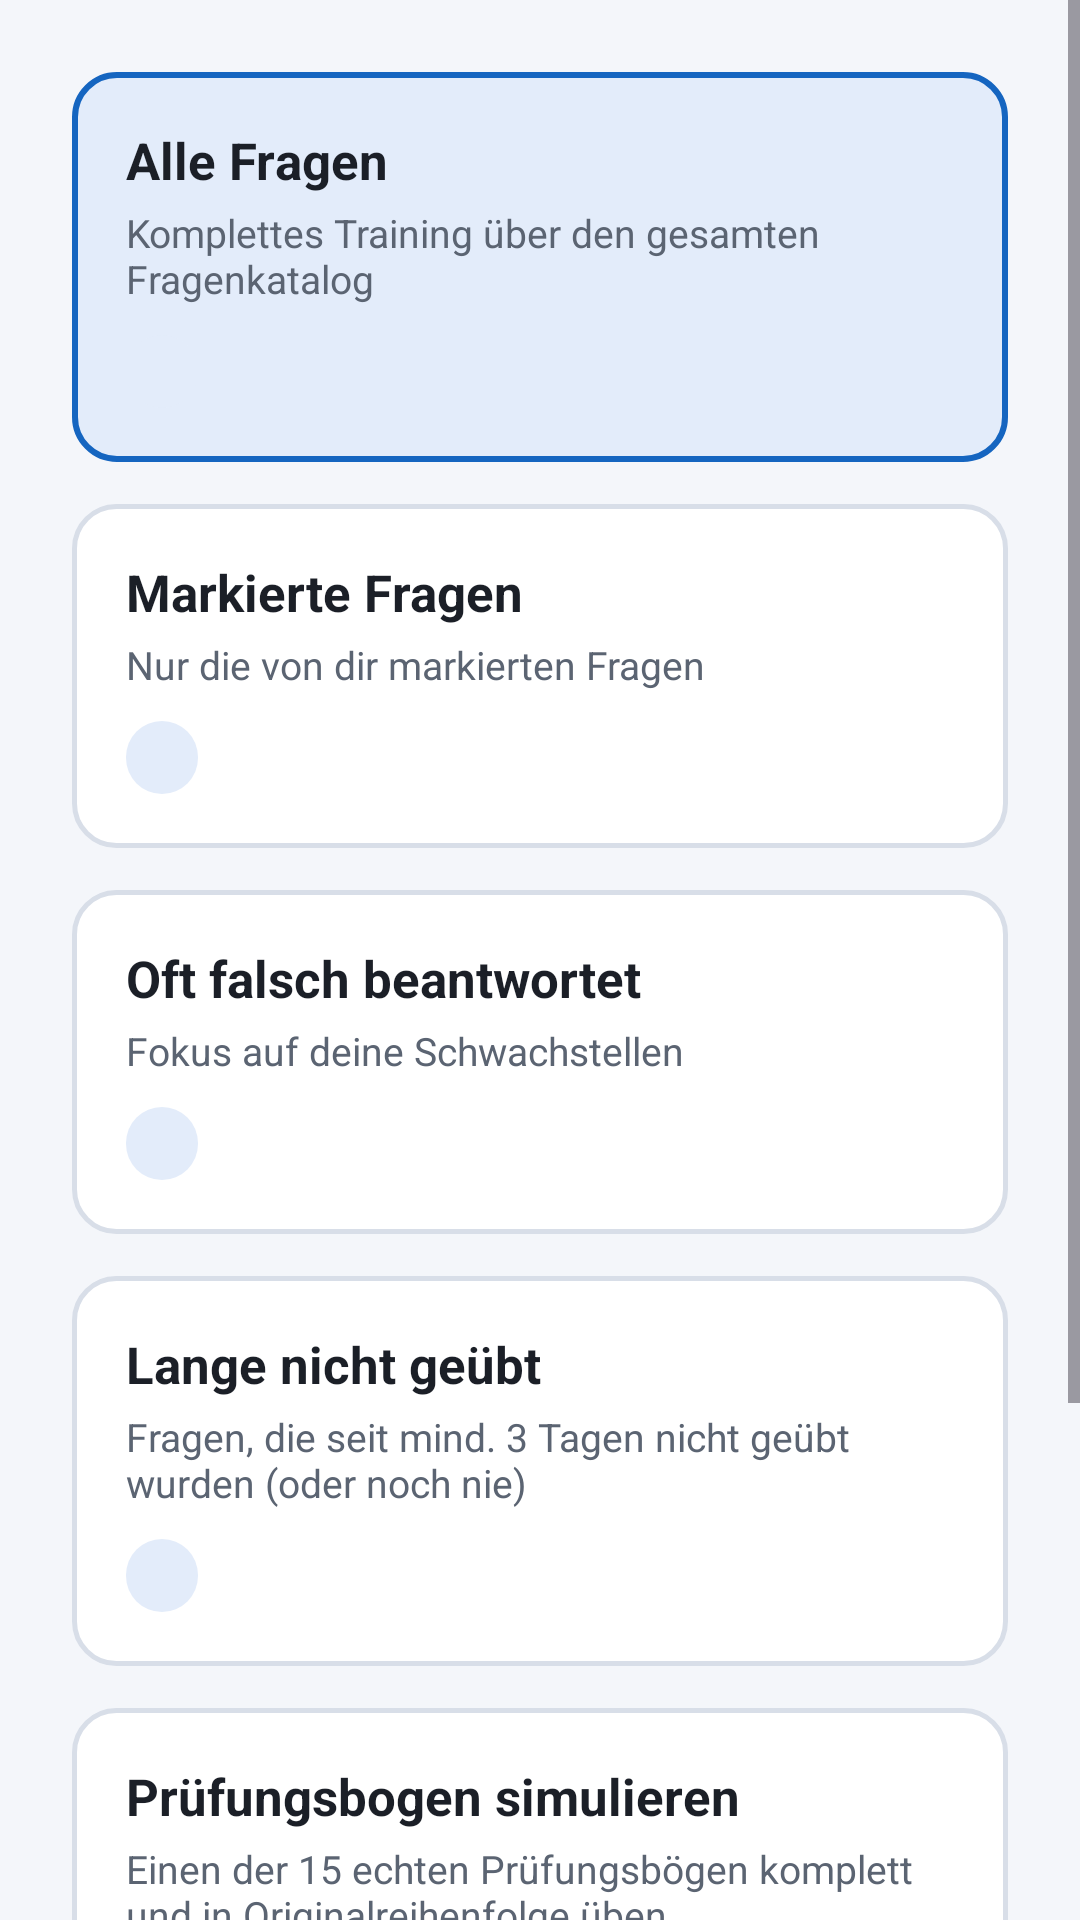

Reconstruct the res/layout file that produces this screen, plus the resources it refers to.
<!-- AndroidManifest.xml: application theme Theme.SbfTrainer -->
<!-- res/layout/activity_mode.xml -->
<?xml version="1.0" encoding="utf-8"?>
<ScrollView xmlns:android="http://schemas.android.com/apk/res/android"
    xmlns:tools="http://schemas.android.com/tools"
    android:layout_width="match_parent"
    android:layout_height="match_parent"
    android:background="@color/background_light"
    android:fillViewport="true">

    <LinearLayout
        android:layout_width="match_parent"
        android:layout_height="wrap_content"
        android:orientation="vertical"
        android:padding="24dp">

        <LinearLayout
            android:id="@+id/cardModeAll"
            android:layout_width="match_parent"
            android:layout_height="wrap_content"
            android:background="@drawable/bg_option_selected"
            android:clickable="true"
            android:focusable="true"
            android:orientation="vertical"
            android:padding="18dp">

            <TextView
                android:layout_width="match_parent"
                android:layout_height="wrap_content"
                android:text="@string/mode_all"
                android:textColor="@color/text_primary"
                android:textSize="17sp"
                android:textStyle="bold" />

            <TextView
                android:layout_width="match_parent"
                android:layout_height="wrap_content"
                android:layout_marginTop="4dp"
                android:text="@string/mode_all_desc"
                android:textColor="@color/text_secondary"
                android:textSize="13sp" />

            <TextView
                android:id="@+id/textCountAll"
                android:layout_width="wrap_content"
                android:layout_height="wrap_content"
                android:layout_marginTop="10dp"
                android:background="@drawable/bg_pill"
                android:paddingHorizontal="12dp"
                android:paddingVertical="4dp"
                android:textColor="@color/navy_700"
                android:textSize="12sp"
                tools:text="213 verfügbar" />
        </LinearLayout>

        <LinearLayout
            android:id="@+id/cardModeMarked"
            android:layout_width="match_parent"
            android:layout_height="wrap_content"
            android:layout_marginTop="14dp"
            android:background="@drawable/bg_option_default"
            android:clickable="true"
            android:focusable="true"
            android:orientation="vertical"
            android:padding="18dp">

            <TextView
                android:layout_width="match_parent"
                android:layout_height="wrap_content"
                android:text="@string/mode_marked"
                android:textColor="@color/text_primary"
                android:textSize="17sp"
                android:textStyle="bold" />

            <TextView
                android:layout_width="match_parent"
                android:layout_height="wrap_content"
                android:layout_marginTop="4dp"
                android:text="@string/mode_marked_desc"
                android:textColor="@color/text_secondary"
                android:textSize="13sp" />

            <TextView
                android:id="@+id/textCountMarked"
                android:layout_width="wrap_content"
                android:layout_height="wrap_content"
                android:layout_marginTop="10dp"
                android:background="@drawable/bg_pill"
                android:paddingHorizontal="12dp"
                android:paddingVertical="4dp"
                android:textColor="@color/navy_700"
                android:textSize="12sp"
                tools:text="0 verfügbar" />
        </LinearLayout>

        <LinearLayout
            android:id="@+id/cardModeWrong"
            android:layout_width="match_parent"
            android:layout_height="wrap_content"
            android:layout_marginTop="14dp"
            android:background="@drawable/bg_option_default"
            android:clickable="true"
            android:focusable="true"
            android:orientation="vertical"
            android:padding="18dp">

            <TextView
                android:layout_width="match_parent"
                android:layout_height="wrap_content"
                android:text="@string/mode_wrong"
                android:textColor="@color/text_primary"
                android:textSize="17sp"
                android:textStyle="bold" />

            <TextView
                android:layout_width="match_parent"
                android:layout_height="wrap_content"
                android:layout_marginTop="4dp"
                android:text="@string/mode_wrong_desc"
                android:textColor="@color/text_secondary"
                android:textSize="13sp" />

            <TextView
                android:id="@+id/textCountWrong"
                android:layout_width="wrap_content"
                android:layout_height="wrap_content"
                android:layout_marginTop="10dp"
                android:background="@drawable/bg_pill"
                android:paddingHorizontal="12dp"
                android:paddingVertical="4dp"
                android:textColor="@color/navy_700"
                android:textSize="12sp"
                tools:text="0 verfügbar" />
        </LinearLayout>

        <LinearLayout
            android:id="@+id/cardModeStale"
            android:layout_width="match_parent"
            android:layout_height="wrap_content"
            android:layout_marginTop="14dp"
            android:background="@drawable/bg_option_default"
            android:clickable="true"
            android:focusable="true"
            android:orientation="vertical"
            android:padding="18dp">

            <TextView
                android:layout_width="match_parent"
                android:layout_height="wrap_content"
                android:text="@string/mode_stale"
                android:textColor="@color/text_primary"
                android:textSize="17sp"
                android:textStyle="bold" />

            <TextView
                android:layout_width="match_parent"
                android:layout_height="wrap_content"
                android:layout_marginTop="4dp"
                android:text="@string/mode_stale_desc"
                android:textColor="@color/text_secondary"
                android:textSize="13sp" />

            <TextView
                android:id="@+id/textCountStale"
                android:layout_width="wrap_content"
                android:layout_height="wrap_content"
                android:layout_marginTop="10dp"
                android:background="@drawable/bg_pill"
                android:paddingHorizontal="12dp"
                android:paddingVertical="4dp"
                android:textColor="@color/navy_700"
                android:textSize="12sp"
                tools:text="213 verfügbar" />
        </LinearLayout>

        <LinearLayout
            android:id="@+id/cardModeExam"
            android:layout_width="match_parent"
            android:layout_height="wrap_content"
            android:layout_marginTop="14dp"
            android:background="@drawable/bg_option_default"
            android:clickable="true"
            android:focusable="true"
            android:orientation="vertical"
            android:padding="18dp">

            <TextView
                android:layout_width="match_parent"
                android:layout_height="wrap_content"
                android:text="@string/mode_exam"
                android:textColor="@color/text_primary"
                android:textSize="17sp"
                android:textStyle="bold" />

            <TextView
                android:layout_width="match_parent"
                android:layout_height="wrap_content"
                android:layout_marginTop="4dp"
                android:text="@string/mode_exam_desc"
                android:textColor="@color/text_secondary"
                android:textSize="13sp" />

            <TextView
                android:id="@+id/textCountExam"
                android:layout_width="wrap_content"
                android:layout_height="wrap_content"
                android:layout_marginTop="10dp"
                android:background="@drawable/bg_pill"
                android:paddingHorizontal="12dp"
                android:paddingVertical="4dp"
                android:textColor="@color/navy_700"
                android:textSize="12sp"
                tools:text="15 Prüfungsbögen" />
        </LinearLayout>

        <TextView
            android:id="@+id/labelCount"
            android:layout_width="wrap_content"
            android:layout_height="wrap_content"
            android:layout_marginTop="28dp"
            android:text="@string/mode_length_label"
            android:textColor="@color/text_primary"
            android:textSize="15sp"
            android:textStyle="bold" />

        <Spinner
            android:id="@+id/spinnerCount"
            android:layout_width="match_parent"
            android:layout_height="wrap_content"
            android:layout_marginTop="8dp"
            android:background="@drawable/bg_option_default"
            android:padding="12dp" />

        <TextView
            android:id="@+id/labelBogen"
            android:layout_width="wrap_content"
            android:layout_height="wrap_content"
            android:layout_marginTop="28dp"
            android:text="@string/mode_bogen_label"
            android:textColor="@color/text_primary"
            android:textSize="15sp"
            android:textStyle="bold"
            android:visibility="gone" />

        <Spinner
            android:id="@+id/spinnerBogen"
            android:layout_width="match_parent"
            android:layout_height="wrap_content"
            android:layout_marginTop="8dp"
            android:background="@drawable/bg_option_default"
            android:padding="12dp"
            android:visibility="gone" />

        <com.google.android.material.button.MaterialButton
            android:id="@+id/buttonStart"
            android:layout_width="match_parent"
            android:layout_height="wrap_content"
            android:layout_marginTop="24dp"
            android:backgroundTint="@color/navy_700"
            android:text="@string/mode_start" />

    </LinearLayout>

</ScrollView>
<!-- resources referenced by this layout -->
<resources>
  <color name="background_light">#F4F6FA</color>
  <color name="navy_700">#0D47A1</color>
  <color name="text_primary">#1B1F27</color>
  <color name="text_secondary">#5B6472</color>
  <!-- drawable bg_option_default (drawable) -->
  <?xml version="1.0" encoding="utf-8"?>
  <shape xmlns:android="http://schemas.android.com/apk/res/android" android:shape="rectangle">
      <solid android:color="@color/surface_white" />
      <corners android:radius="14dp" />
      <stroke android:width="1.5dp" android:color="@color/outline" />
  </shape>
  <!-- drawable bg_option_selected (drawable) -->
  <?xml version="1.0" encoding="utf-8"?>
  <shape xmlns:android="http://schemas.android.com/apk/res/android" android:shape="rectangle">
      <solid android:color="#E3ECFA" />
      <corners android:radius="14dp" />
      <stroke android:width="2dp" android:color="@color/navy_500" />
  </shape>
  <!-- drawable bg_pill (drawable) -->
  <?xml version="1.0" encoding="utf-8"?>
  <shape xmlns:android="http://schemas.android.com/apk/res/android" android:shape="rectangle">
      <solid android:color="#E3ECFA" />
      <corners android:radius="20dp" />
  </shape>
  <string name="mode_all">Alle Fragen</string>
  <string name="mode_all_desc">Komplettes Training über den gesamten Fragenkatalog</string>
  <string name="mode_bogen_label">Prüfungsbogen wählen</string>
  <string name="mode_exam">Prüfungsbogen simulieren</string>
  <string name="mode_exam_desc">Einen der 15 echten Prüfungsbögen komplett und in Originalreihenfolge üben</string>
  <string name="mode_length_label">Anzahl Fragen</string>
  <string name="mode_marked">Markierte Fragen</string>
  <string name="mode_marked_desc">Nur die von dir markierten Fragen</string>
  <string name="mode_stale">Lange nicht geübt</string>
  <string name="mode_stale_desc">Fragen, die seit mind. 3 Tagen nicht geübt wurden (oder noch nie)</string>
  <string name="mode_start">Training starten</string>
  <string name="mode_wrong">Oft falsch beantwortet</string>
  <string name="mode_wrong_desc">Fokus auf deine Schwachstellen</string>
  <style name="Theme.SbfTrainer" parent="Theme.Material3.DayNight.NoActionBar">
          <item name="colorPrimary">@color/navy_700</item>
          <item name="colorPrimaryVariant">@color/navy_900</item>
          <item name="colorOnPrimary">@color/surface_white</item>
          <item name="colorSecondary">@color/amber_500</item>
          <item name="colorOnSecondary">@color/text_primary</item>
          <item name="android:statusBarColor">@color/navy_900</item>
          <item name="android:windowBackground">@color/background_light</item>
          <item name="android:windowLightStatusBar" tools:targetApi="23">false</item>
      </style>
  <color name="surface_white">#FFFFFF</color>
  <color name="outline">#D8DEE8</color>
  <color name="navy_500">#1565C0</color>
  <color name="navy_900">#0A2647</color>
  <color name="amber_500">#FFA000</color>
</resources>
